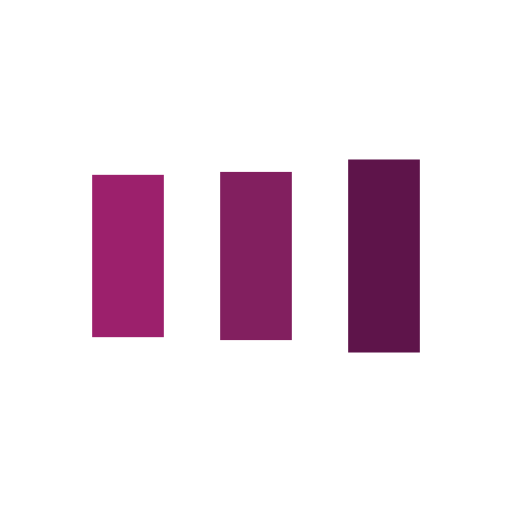
t = 0.00 s
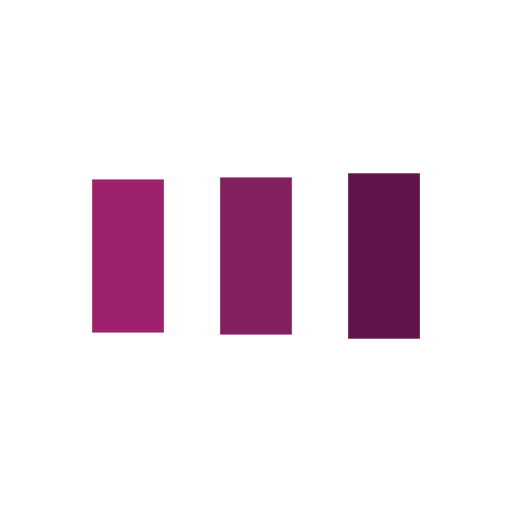
t = 0.10 s
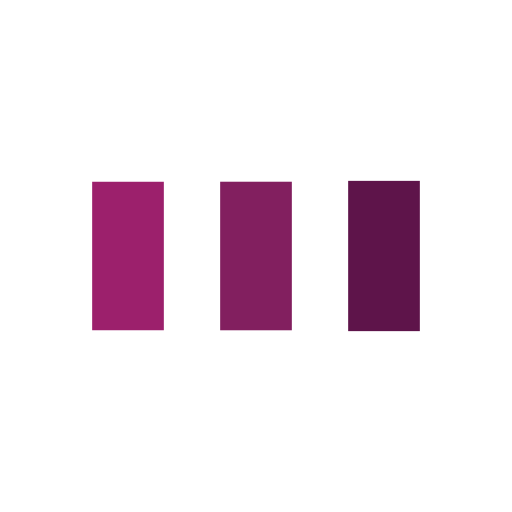
t = 0.30 s
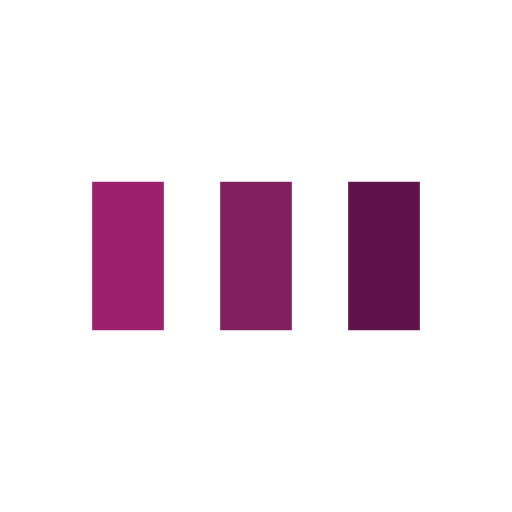
t = 0.40 s
t = 0.50 s: frame unchanged from t = 0.40 s, image omitted
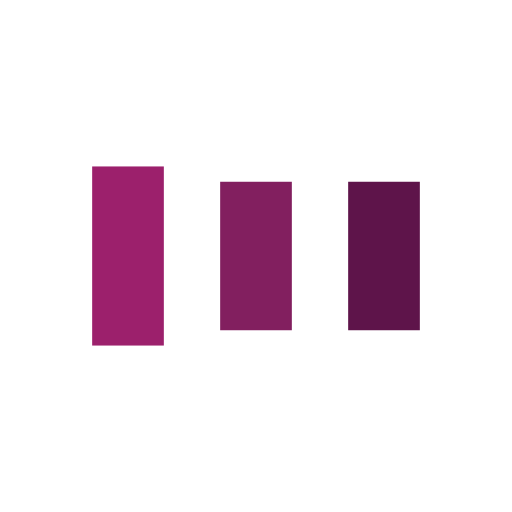
t = 0.70 s

The animated SVG that drew these frames (rendered in a browser with its animation timeline set to each time). Animation: 6 SMIL elements (animate=6); one cycle of 0.80 s, repeats indefinitely.

<?xml version="1.0" encoding="utf-8"?>
<svg xmlns="http://www.w3.org/2000/svg" xmlns:xlink="http://www.w3.org/1999/xlink" style="margin: auto; background: none; display: block; shape-rendering: auto;" width="64px" height="64px" viewBox="0 0 100 100" preserveAspectRatio="xMidYMid">
<rect x="18" y="35.5" width="14" height="29" fill="#9c206c">
  <animate attributeName="y" repeatCount="indefinite" dur="0.8s" calcMode="spline" keyTimes="0;0.5;1" values="29.700000000000003;35.5;35.5" keySplines="0 0.5 0.5 1;0 0.5 0.5 1" begin="-0.16s"></animate>
  <animate attributeName="height" repeatCount="indefinite" dur="0.8s" calcMode="spline" keyTimes="0;0.5;1" values="40.599999999999994;29;29" keySplines="0 0.5 0.5 1;0 0.5 0.5 1" begin="-0.16s"></animate>
</rect>
<rect x="43" y="35.5" width="14" height="29" fill="#821f5f">
  <animate attributeName="y" repeatCount="indefinite" dur="0.8s" calcMode="spline" keyTimes="0;0.5;1" values="31.150000000000002;35.5;35.5" keySplines="0 0.5 0.5 1;0 0.5 0.5 1" begin="-0.08s"></animate>
  <animate attributeName="height" repeatCount="indefinite" dur="0.8s" calcMode="spline" keyTimes="0;0.5;1" values="37.699999999999996;29;29" keySplines="0 0.5 0.5 1;0 0.5 0.5 1" begin="-0.08s"></animate>
</rect>
<rect x="68" y="35.5" width="14" height="29" fill="#5e144a">
  <animate attributeName="y" repeatCount="indefinite" dur="0.8s" calcMode="spline" keyTimes="0;0.5;1" values="31.150000000000002;35.5;35.5" keySplines="0 0.5 0.5 1;0 0.5 0.5 1"></animate>
  <animate attributeName="height" repeatCount="indefinite" dur="0.8s" calcMode="spline" keyTimes="0;0.5;1" values="37.699999999999996;29;29" keySplines="0 0.5 0.5 1;0 0.5 0.5 1"></animate>
</rect>
<!-- [ldio] generated by https://loading.io/ --></svg>